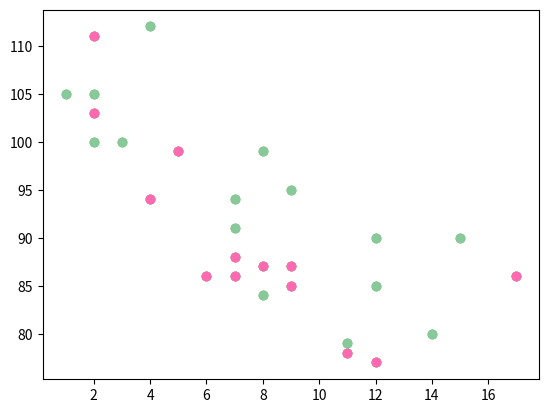

Write Python code to recreate this figure.
import numpy as np
import matplotlib.pyplot as plt

x = np.array([5,7,8,7,2,17,2,9,4,11,12,9,6])
y = np.array([99,86,87,88,111,86,103,87,94,78,77,85,86])

plt.scatter(x, y)
plt.show()


print("===================================================")
########################## Compare Plots ##################################

#day one, the age and speed of 13 cars:
x = np.array([5,7,8,7,2,17,2,9,4,11,12,9,6])
y = np.array([99,86,87,88,111,86,103,87,94,78,77,85,86])
plt.scatter(x, y)

#day two, the age and speed of 15 cars:
x = np.array([2,2,8,1,15,8,12,9,7,3,11,4,7,14,12])
y = np.array([100,105,84,105,90,99,90,95,94,100,79,112,91,80,85])
plt.scatter(x, y)

plt.show()

print("===================================================")
########################## Compare Plots With Colors ##################################

x = np.array([5,7,8,7,2,17,2,9,4,11,12,9,6])
y = np.array([99,86,87,88,111,86,103,87,94,78,77,85,86])
plt.scatter(x, y, color = 'hotpink')

x = np.array([2,2,8,1,15,8,12,9,7,3,11,4,7,14,12])
y = np.array([100,105,84,105,90,99,90,95,94,100,79,112,91,80,85])
plt.scatter(x, y, color = '#88c999')

plt.show()